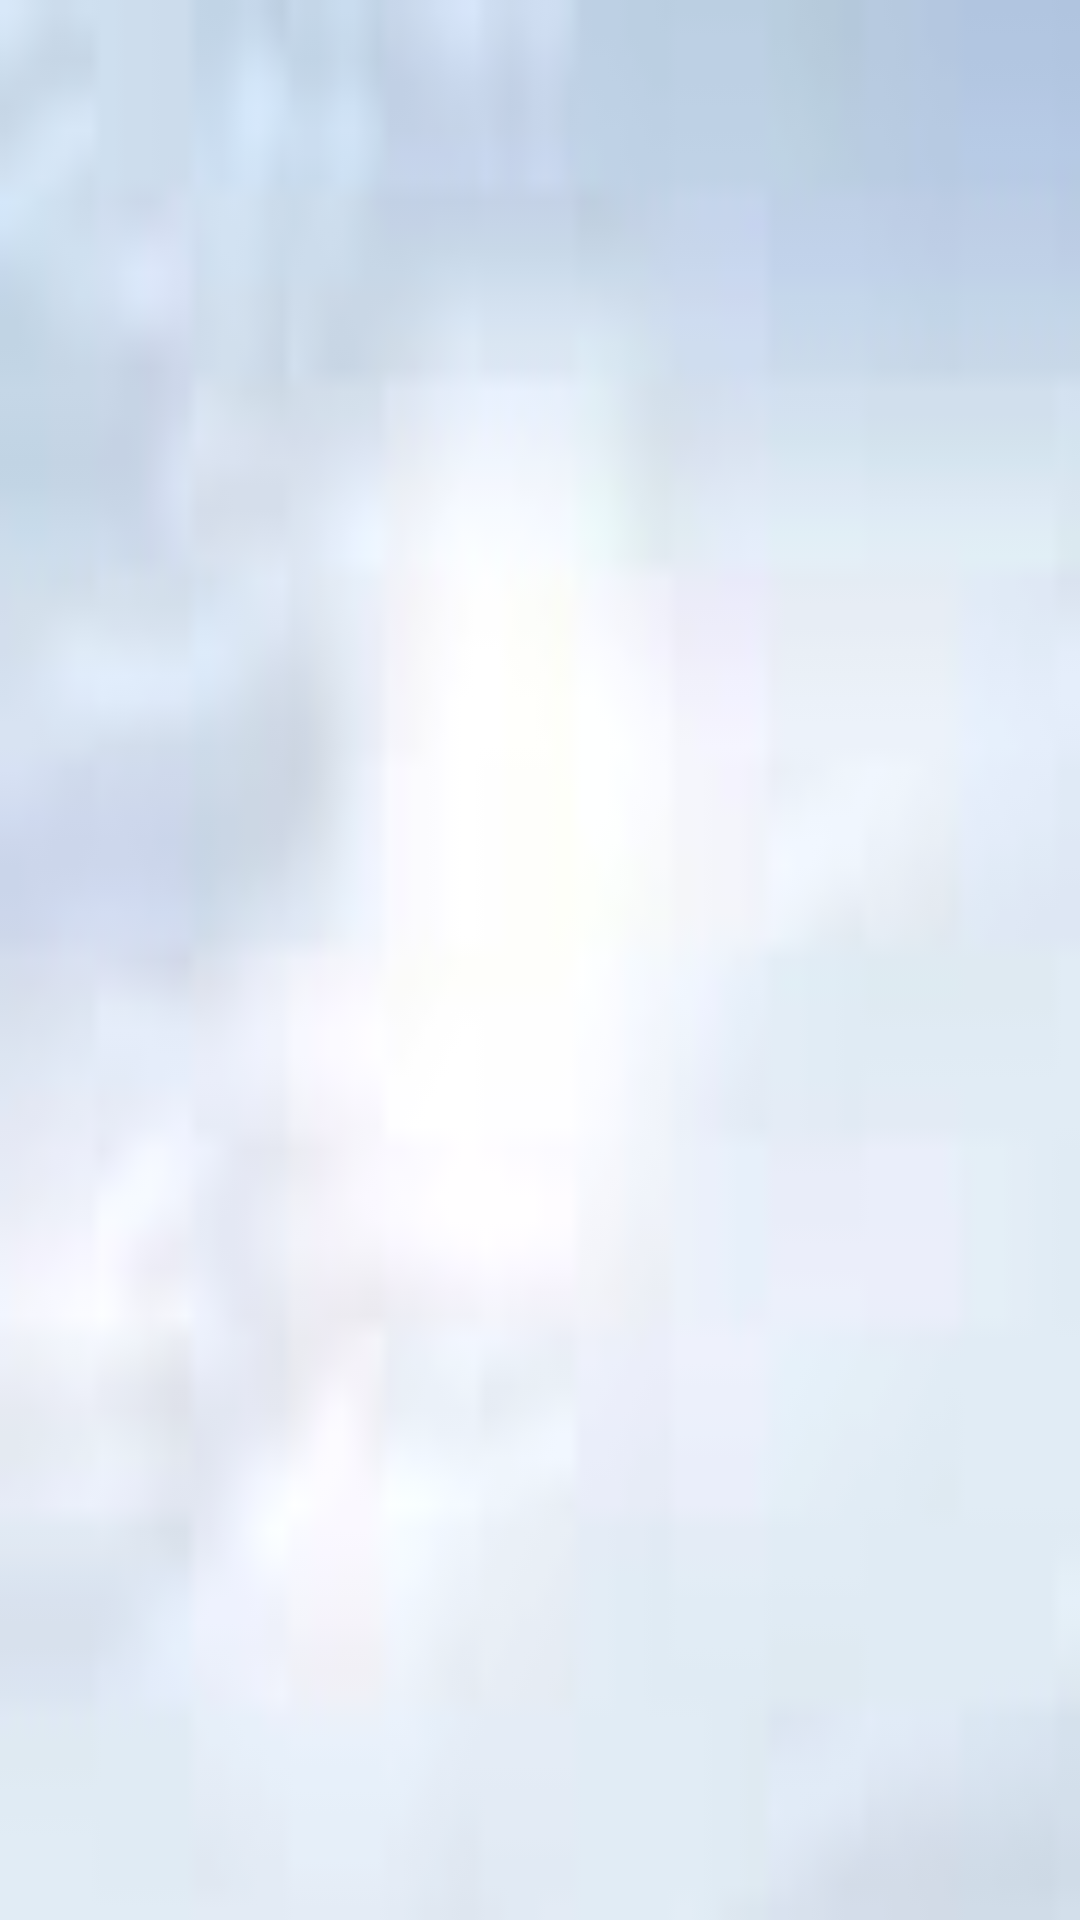

Layout XML and referenced resources for this Android screen:
<!-- AndroidManifest.xml: application theme AppTheme -->
<!-- res/layout/activity_display_pager.xml -->
<android.support.v4.view.ViewPager xmlns:android="http://schemas.android.com/apk/res/android"
    android:id="@+id/pager"
    android:background="@drawable/sky"
    android:layout_width="match_parent"
    android:layout_height="match_parent" />
<!-- resources referenced by this layout -->
<resources>
  <!-- drawable sky: png bitmap (drawable, 8787 bytes) -->
  <style name="AppTheme" parent="AppBaseTheme">
          
      </style>
  <style name="AppBaseTheme" parent="android:Theme.Light">
          
      </style>
</resources>
